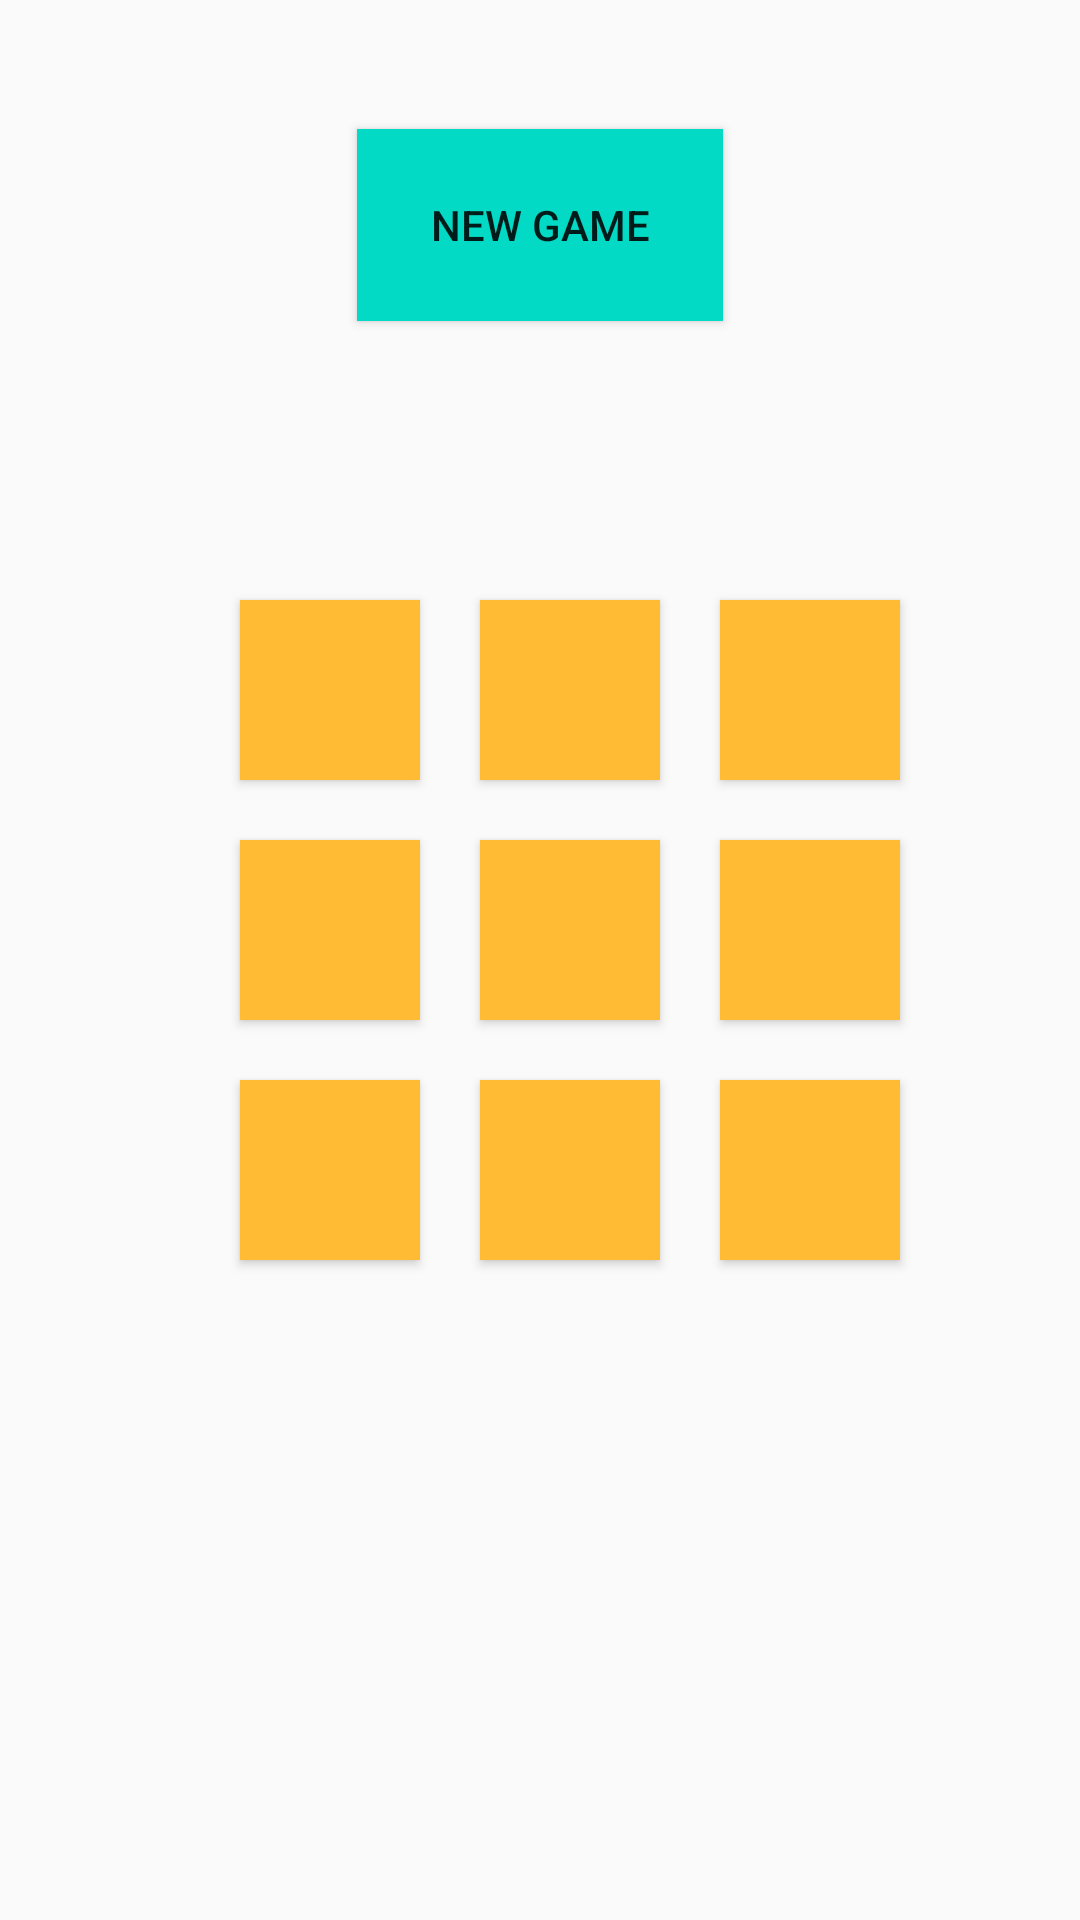

The Android layout XML behind this screen, and the referenced resources:
<!-- AndroidManifest.xml: application theme AppTheme -->
<!-- res/layout/activity_madness.xml -->
<?xml version="1.0" encoding="utf-8"?>
<android.support.constraint.ConstraintLayout xmlns:android="http://schemas.android.com/apk/res/android"
    xmlns:app="http://schemas.android.com/apk/res-auto"
    xmlns:tools="http://schemas.android.com/tools"
    android:layout_width="match_parent"
    android:layout_height="match_parent"
    tools:context=".Madness">

    <Button
        android:id="@+id/button8"
        android:layout_width="60dp"
        android:layout_height="60dp"
        android:layout_marginLeft="80dp"
        android:layout_marginStart="80dp"
        android:layout_marginTop="20dp"
        android:background="@android:color/holo_orange_light"
        app:layout_constraintStart_toStartOf="parent"
        app:layout_constraintTop_toBottomOf="@+id/button5" />

    <Button
        android:id="@+id/button9"
        android:layout_width="60dp"
        android:layout_height="60dp"
        android:layout_marginLeft="20dp"
        android:layout_marginStart="20dp"
        android:layout_marginTop="20dp"
        android:background="@android:color/holo_orange_light"
        app:layout_constraintStart_toEndOf="@+id/button2"
        app:layout_constraintTop_toBottomOf="@+id/button6" />

    <Button
        android:id="@+id/button10"
        android:layout_width="60dp"
        android:layout_height="60dp"
        android:layout_marginLeft="20dp"
        android:layout_marginStart="20dp"
        android:layout_marginTop="20dp"
        android:background="@android:color/holo_orange_light"
        app:layout_constraintStart_toEndOf="@+id/button3"
        app:layout_constraintTop_toBottomOf="@+id/button7" />

    <Button
        android:id="@+id/button5"
        android:layout_width="60dp"
        android:layout_height="60dp"
        android:layout_marginLeft="80dp"
        android:layout_marginStart="80dp"
        android:layout_marginTop="20dp"
        android:background="@android:color/holo_orange_light"
        app:layout_constraintStart_toStartOf="parent"
        app:layout_constraintTop_toBottomOf="@+id/button2" />

    <Button
        android:id="@+id/button6"
        android:layout_width="60dp"
        android:layout_height="60dp"
        android:layout_marginLeft="20dp"
        android:layout_marginStart="20dp"
        android:layout_marginTop="20dp"
        android:background="@android:color/holo_orange_light"
        app:layout_constraintStart_toEndOf="@+id/button2"
        app:layout_constraintTop_toBottomOf="@+id/button3" />

    <Button
        android:id="@+id/button7"
        android:layout_width="60dp"
        android:layout_height="60dp"
        android:layout_marginLeft="20dp"
        android:layout_marginStart="20dp"
        android:layout_marginTop="20dp"
        android:background="@android:color/holo_orange_light"
        app:layout_constraintStart_toEndOf="@+id/button3"
        app:layout_constraintTop_toBottomOf="@+id/button4" />

    <Button
        android:id="@+id/button4"
        android:layout_width="60dp"
        android:layout_height="60dp"
        android:layout_marginLeft="20dp"
        android:layout_marginStart="20dp"
        android:layout_marginTop="200dp"
        android:background="@android:color/holo_orange_light"
        app:layout_constraintStart_toEndOf="@+id/button3"
        app:layout_constraintTop_toTopOf="parent" />

    <Button
        android:id="@+id/button3"
        android:layout_width="60dp"
        android:layout_height="60dp"
        android:layout_marginLeft="20dp"
        android:layout_marginStart="20dp"
        android:layout_marginTop="200dp"
        android:background="@android:color/holo_orange_light"
        app:layout_constraintStart_toEndOf="@+id/button2"
        app:layout_constraintTop_toTopOf="parent" />

    <Button
        android:id="@+id/button2"
        android:layout_width="60dp"
        android:layout_height="60dp"
        android:layout_marginLeft="80dp"
        android:layout_marginStart="80dp"
        android:layout_marginTop="200dp"
        android:background="@android:color/holo_orange_light"
        app:layout_constraintStart_toStartOf="parent"
        app:layout_constraintTop_toTopOf="parent" />

    <Button
        android:id="@+id/button"
        android:layout_width="122dp"
        android:layout_height="64dp"
        android:layout_marginTop="43dp"
        android:background="@color/colorAccent"
        android:text="NEW GAME"
        app:layout_constraintEnd_toEndOf="parent"
        app:layout_constraintStart_toStartOf="parent"
        app:layout_constraintTop_toTopOf="parent" />

</android.support.constraint.ConstraintLayout>
<!-- resources referenced by this layout -->
<resources>
  <style name="AppTheme" parent="Theme.AppCompat.Light.DarkActionBar">
          
          <item name="colorPrimary">@color/colorPrimary</item>
          <item name="colorPrimaryDark">@color/colorPrimaryDark</item>
          <item name="colorAccent">@color/colorAccent</item>
          <item name="android:windowEnableSplitTouch">false</item>
          <item name="android:splitMotionEvents">false</item>
  
      </style>
  <!-- not gathered from this repository: default colours our renderer supplied (Android Studio template values) -->
  <color name="colorPrimary">#FF6200EE</color>
  <color name="colorPrimaryDark">#FF3700B3</color>
  <color name="colorAccent">#FF03DAC5</color>
</resources>
